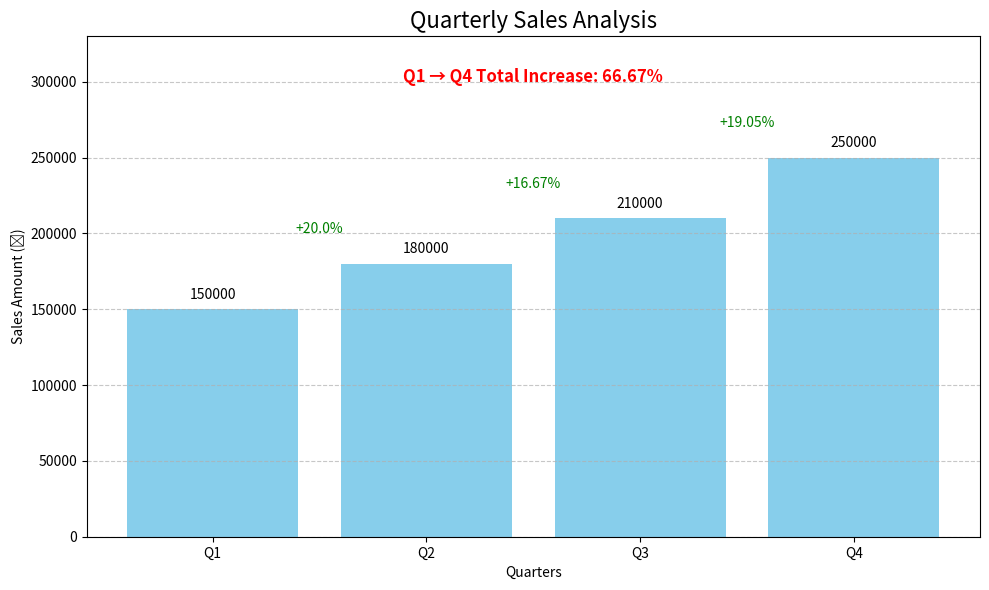

Write Python code to recreate this figure.
import numpy as np
import matplotlib.pyplot as plt

sales_data = np.array([150000, 180000, 210000, 250000])
quarters = ['Q1', 'Q2', 'Q3', 'Q4']

total_sales = np.sum(sales_data)

percentage_increase_q1_q4 = ((sales_data[3] - sales_data[0]) / sales_data[0]) * 100

quarterly_increases = [
    ((sales_data[i+1] - sales_data[i]) / sales_data[i]) * 100
    for i in range(len(sales_data) - 1)
]

plt.figure(figsize=(10, 6))
bars = plt.bar(quarters, sales_data, color='skyblue')
plt.title("Quarterly Sales Analysis", fontsize=16)
plt.xlabel("Quarters")
plt.ylabel("Sales Amount (₹)")
plt.grid(axis='y', linestyle='--', alpha=0.7)

for bar in bars:
    yval = bar.get_height()
    plt.text(bar.get_x() + bar.get_width() / 2, yval + 5000, f'{int(yval)}', 
             ha='center', va='bottom', fontsize=10)
for i in range(len(quarterly_increases)):
    x_pos = (i + 0.5)
    y_pos = max(sales_data[i], sales_data[i+1]) + 20000
    plt.text(x_pos, y_pos, f"+{round(quarterly_increases[i], 2)}%", 
             ha='center', fontsize=10, color='green')

plt.text(1.5, max(sales_data) + 50000, 
         f"Q1 → Q4 Total Increase: {round(percentage_increase_q1_q4, 2)}%", 
         ha='center', fontsize=12, color='red', weight='bold')

plt.ylim(0, max(sales_data) + 80000)
plt.tight_layout()
plt.show()
